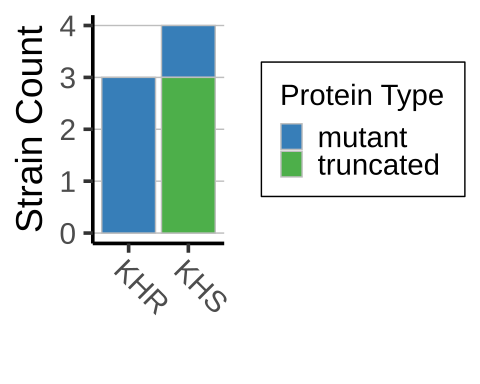

The table this chart was drawn from, first rows:
filename, contig, match_acc, match_description, eval, pid, ntlen, qstart, qend, sstart, send, qseq_nt, aaseq, aalst, gene, aalen, full, type, num_hits
AAA_6.re.fa, AAA_6-10105, AAFW02000048, 551404-552456 - KHS - Saccharomyces cere…, 0, 89.56, 1054, 67367, 68419, 1, 1053, ATGAATAGATCATACACAGACGACATGAATAGCAGCCCTC…, MNRSYTDDMNSSPPNYLTTRTFRIVRLFAIIFALLLVAYS…, NA, KHS, 65, no, truncated, 1
AAB_6.re.fa, AAB_6-11777, AAFW02000048, 551404-552456 - KHS - Saccharomyces cere…, 0, 99.91, 1053, 4309, 5361, 1053, 1, ATGAATAGATCATACACAGACGACATGAATAGCAGCTCTC…, MNRSYTDDMNSSSPNYLTTRTFRIFRLFAIIFALLLIAYS…, MNRSYTDDMNSSSPNYLTTRTFRIFRLFAIIFALLLIAYS…, KHS, 350, yes, mutant, 1
AAB_6.re.fa, AAB_6-11822, D00905, 139-1029 - KHR - Saccharomyces cerevisia…, 0, 98.88, 891, 97970, 98860, 891, 1, ATGGGCCACTTAGCGATCCTTTTCAGTATTATCGCTGTAT…, MGHLAILFSIIAVWNIATAVASSDSIYLKGHRVGQDIDSL…, MGHLAILFSIIAVWNIATAVASSDSIYLKGHRVGQDIDSL…, KHR, 296, yes, mutant, 1
AAC_6.re.fa, AAC_6-18699, D00905, 139-1029 - KHR - Saccharomyces cerevisia…, 0, 98.88, 891, 6997, 7887, 891, 1, ATGGGCCACTTAGCGATCCTTTTCAGTATTATCGCTGTAT…, MGHLAILFSIIAVWNIATAVASSDSIYLKGHRVGQDIDSL…, MGHLAILFSIIAVWNIATAVASSDSIYLKGHRVGQDIDSL…, KHR, 296, yes, mutant, 1
AAC_6.re.fa, AAC_6-18717, AAFW02000048, 551404-552456 - KHS - Saccharomyces cere…, 0, 89.56, 1054, 67143, 68195, 1, 1053, ATGAATAGATCATACACAGACGACATGAATAGCAGCCCTC…, MNRSYTDDMNSSPPNYLTTRTFRIVRLFAIIFALLLVAYS…, NA, KHS, 65, no, truncated, 1
AAD_6.re.fa, AAD_6-5651, AAFW02000048, 551404-552456 - KHS - Saccharomyces cere…, 0, 89.66, 1054, 66874, 67926, 1, 1053, ATGAATAGATCATACACAGACGACATGAATAGCAGCCCTC…, MNRSYTDDMNSSPPNYLTTRTFRIVRLFAIIFALLLVAYS…, NA, KHS, 65, no, truncated, 1
AAD_6.re.fa, AAD_6-5666, D00905, 139-1029 - KHR - Saccharomyces cerevisia…, 0, 97.08, 891, 17813, 18703, 1, 891, ATGGGCCACTTAGCGATCCTTTTCAGTATTATCGCTGTAT…, MGHLAILFSIIAVWNIATAVASSDSIYLKGHRVGQDIDSL…, MGHLAILFSIIAVWNIATAVASSDSIYLKGHRVGQDIDSL…, KHR, 296, yes, mutant, 1
